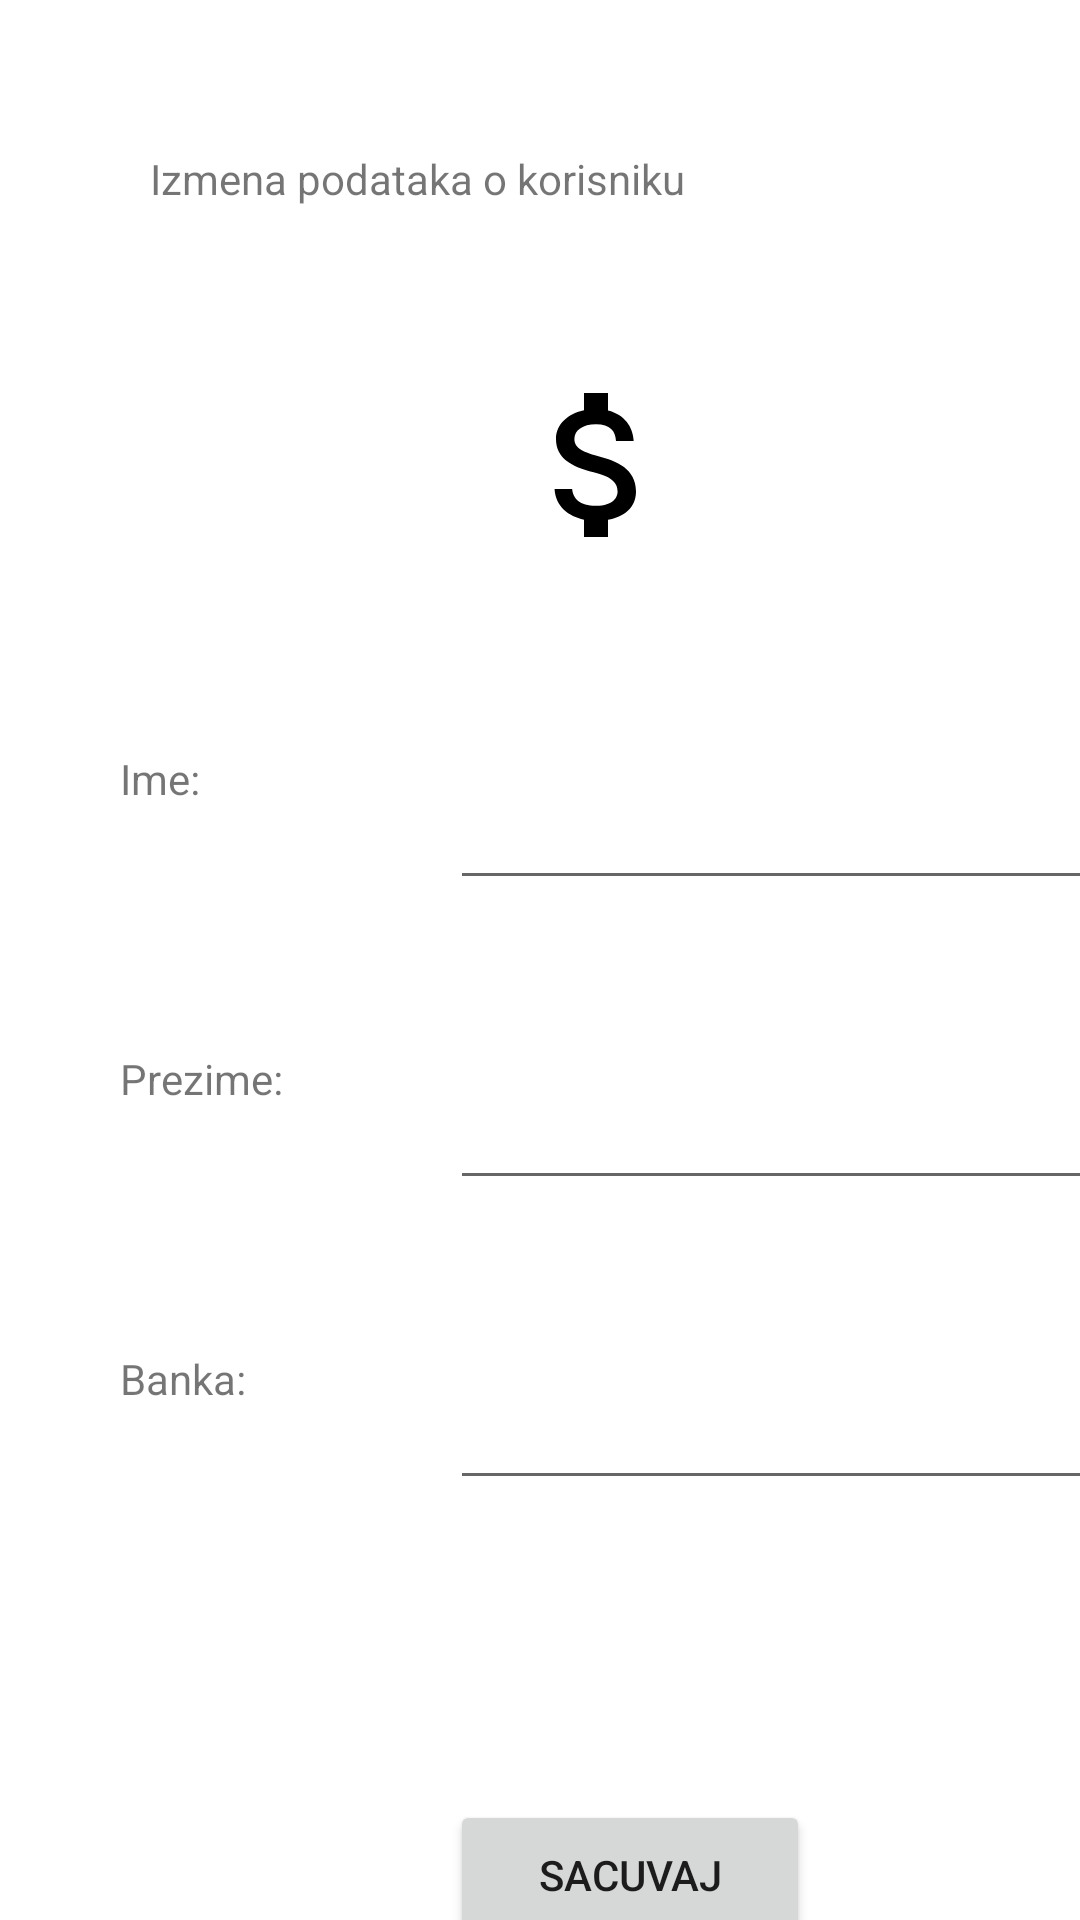

The Android layout XML behind this screen, and the referenced resources:
<!-- AndroidManifest.xml: application theme Theme.RAF_WALLET -->
<!-- res/layout/activity_izmena_profila.xml -->
<?xml version="1.0" encoding="utf-8"?>
<FrameLayout
    android:id="@+id/IzmenaProfilaFcv"
    xmlns:android="http://schemas.android.com/apk/res/android"
    xmlns:app="http://schemas.android.com/apk/res-auto"
    xmlns:tools="http://schemas.android.com/tools"
    android:layout_width="match_parent"
    android:layout_height="match_parent"
    android:gravity="center"
    android:orientation="vertical">

    <TextView
        android:id="@+id/IzmenaProfilaActivityText"
        style="@style/FragmentTextStyle"
        android:layout_width="wrap_content"
        android:layout_height="wrap_content"
        android:layout_marginTop="50dp"
        android:layout_marginStart="50dp"
        android:text="@string/izmena_podataka_o_korisniku"/>

    <ImageButton
        android:id="@+id/IzmenaProfilaActivityImageButton"
        android:layout_width="200dp"
        android:layout_height="150dp"
        android:layout_marginTop="80dp"
        android:layout_marginStart="100dp"
        android:background="@color/white"
        app:srcCompat="@drawable/ic_bigmoney"
        tools:layout_editor_absoluteX="11dp"
        tools:layout_editor_absoluteY="225dp"
        android:tint="@color/black"/>

    <TextView
        android:id="@+id/IzmenaProfilaActivityName"
        style="@style/FragmentTextStyle"
        android:layout_width="wrap_content"
        android:layout_height="wrap_content"
        android:layout_marginTop="250dp"
        android:layout_marginStart="40dp"
        android:text="@string/ime"/>

    <EditText
        android:id="@+id/IzmenaProfilaActivityEditNameInput"
        style="@style/FragmentTextStyle"
        android:layout_width="233dp"
        android:layout_height="50dp"
        android:layout_marginStart="150dp"
        android:layout_marginTop="250dp"
        android:textSize="24sp" />

    <TextView
        android:id="@+id/IzmenaProfilaActivitySurname"
        style="@style/FragmentTextStyle"
        android:layout_width="wrap_content"
        android:layout_height="wrap_content"
        android:layout_marginTop="350dp"
        android:layout_marginStart="40dp"
        android:text="@string/prezime"/>

    <EditText
        android:id="@+id/IzmenaProfilaActivityEditSurnameInput"
        style="@style/FragmentTextStyle"
        android:layout_width="235dp"
        android:layout_height="50dp"
        android:layout_marginStart="150dp"
        android:layout_marginTop="350dp"
        android:textSize="24sp" />

    <TextView
        android:id="@+id/IzmenaProfilaActivityBank"
        style="@style/FragmentTextStyle"
        android:layout_width="wrap_content"
        android:layout_height="wrap_content"
        android:layout_marginTop="450dp"
        android:layout_marginStart="40dp"
        android:text="@string/banka"/>

    <EditText
        android:id="@+id/IzmenaProfilaActivityEditBankInput"
        style="@style/FragmentTextStyle"
        android:layout_width="235dp"
        android:layout_height="50dp"
        android:layout_marginTop="450dp"
        android:textSize="24sp"
        android:layout_marginStart="150dp"/>

    <Button
        android:id="@+id/IzmenaProfilaActivitySacuvajButton"
        android:layout_width="120dp"
        android:layout_height="50dp"
        android:layout_marginTop="600dp"
        android:layout_marginStart="150dp"
        android:text="@string/sacuvaj" />

</FrameLayout>
<!-- resources referenced by this layout -->
<resources>
  <color name="black">#FF000000</color>
  <color name="white">#FFFFFFFF</color>
  <!-- drawable ic_bigmoney (drawable) -->
  <vector android:height="64dp" android:tint="#040000"
      android:viewportHeight="24" android:viewportWidth="24"
      android:width="64dp" xmlns:android="http://schemas.android.com/apk/res/android">
      <path android:fillColor="@android:color/white" android:pathData="M11.8,10.9c-2.27,-0.59 -3,-1.2 -3,-2.15 0,-1.09 1.01,-1.85 2.7,-1.85 1.78,0 2.44,0.85 2.5,2.1h2.21c-0.07,-1.72 -1.12,-3.3 -3.21,-3.81V3h-3v2.16c-1.94,0.42 -3.5,1.68 -3.5,3.61 0,2.31 1.91,3.46 4.7,4.13 2.5,0.6 3,1.48 3,2.41 0,0.69 -0.49,1.79 -2.7,1.79 -2.06,0 -2.87,-0.92 -2.98,-2.1h-2.2c0.12,2.19 1.76,3.42 3.68,3.83V21h3v-2.15c1.95,-0.37 3.5,-1.5 3.5,-3.55 0,-2.84 -2.43,-3.81 -4.7,-4.4z"/>
  </vector>
  <string name="banka">Banka:</string>
  <string name="ime">Ime:</string>
  <string name="izmena_podataka_o_korisniku">Izmena podataka o korisniku</string>
  <string name="prezime">Prezime:</string>
  <string name="sacuvaj">Sacuvaj</string>
  <style name="FragmentTextStyle" parent="Theme.RAF_WALLET">
          <item name="android:textSize">24sp</item>
          <item name="android:textColor">@color/white</item>
      </style>
  <style name="Theme.RAF_WALLET" parent="Theme.MaterialComponents.DayNight.DarkActionBar">
          
          <item name="colorPrimary">@color/purple_500</item>
          <item name="colorPrimaryVariant">@color/purple_700</item>
          <item name="colorOnPrimary">@color/white</item>
          
          <item name="colorSecondary">@color/teal_200</item>
          <item name="colorSecondaryVariant">@color/teal_700</item>
          <item name="colorOnSecondary">@color/black</item>
          
          <item name="android:statusBarColor" tools:targetApi="l">?attr/colorPrimaryVariant</item>
          
      </style>
  <color name="purple_500">#FF6200EE</color>
  <color name="purple_700">#FF3700B3</color>
  <color name="teal_200">#FF03DAC5</color>
  <color name="teal_700">#FF018786</color>
</resources>
